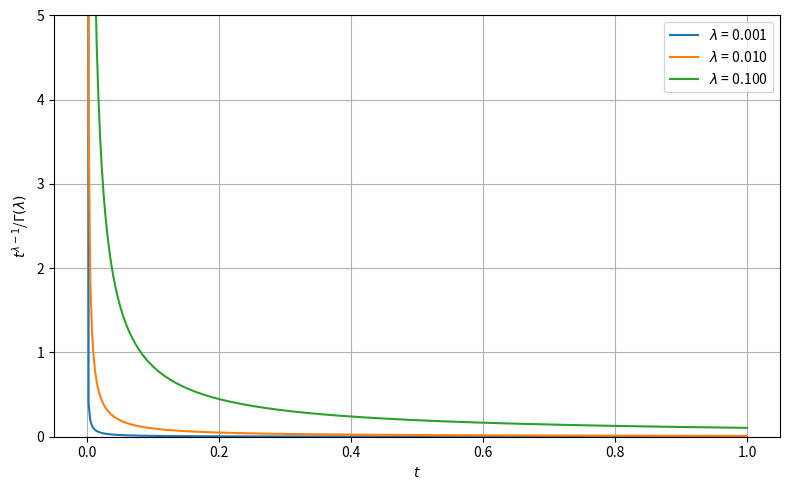

The matplotlib source for this figure: (Note: this script raises an exception after producing the figure.)
import numpy as np
import matplotlib.pyplot as plt
import scipy.special as sp

def calc_approxFunc(l, t):
    y = t**(l-1) * np.heaviside(t, 0.5) / sp.gamma(l)
    return y

if __name__=='__main__':

    l = np.array([0.001, 0.01, 0.1])
    t = np.linspace(10**(-5), 1.0, 400)

    # グラフの描画
    fig = plt.figure(figsize=(8,5), tight_layout=True)
    ax = fig.add_subplot(111)
    ax.grid()
    ax.set_xlabel(r'$t$')
    ax.set_ylabel(r'$t^{{\lambda-1}}$/$\Gamma(\lambda)$')
    for i in range(len(l)):
        y = calc_approxFunc(l[i], t)
        ax.plot(t, y, label=r'$\lambda$ = {0:.3f}'.format(l[i]))
    ax.legend(loc='upper right')
    ax.set_ylim(0, 5)


# 表示
fig.savefig('./png/approx_func.png', dpi=300)

plt.show()
